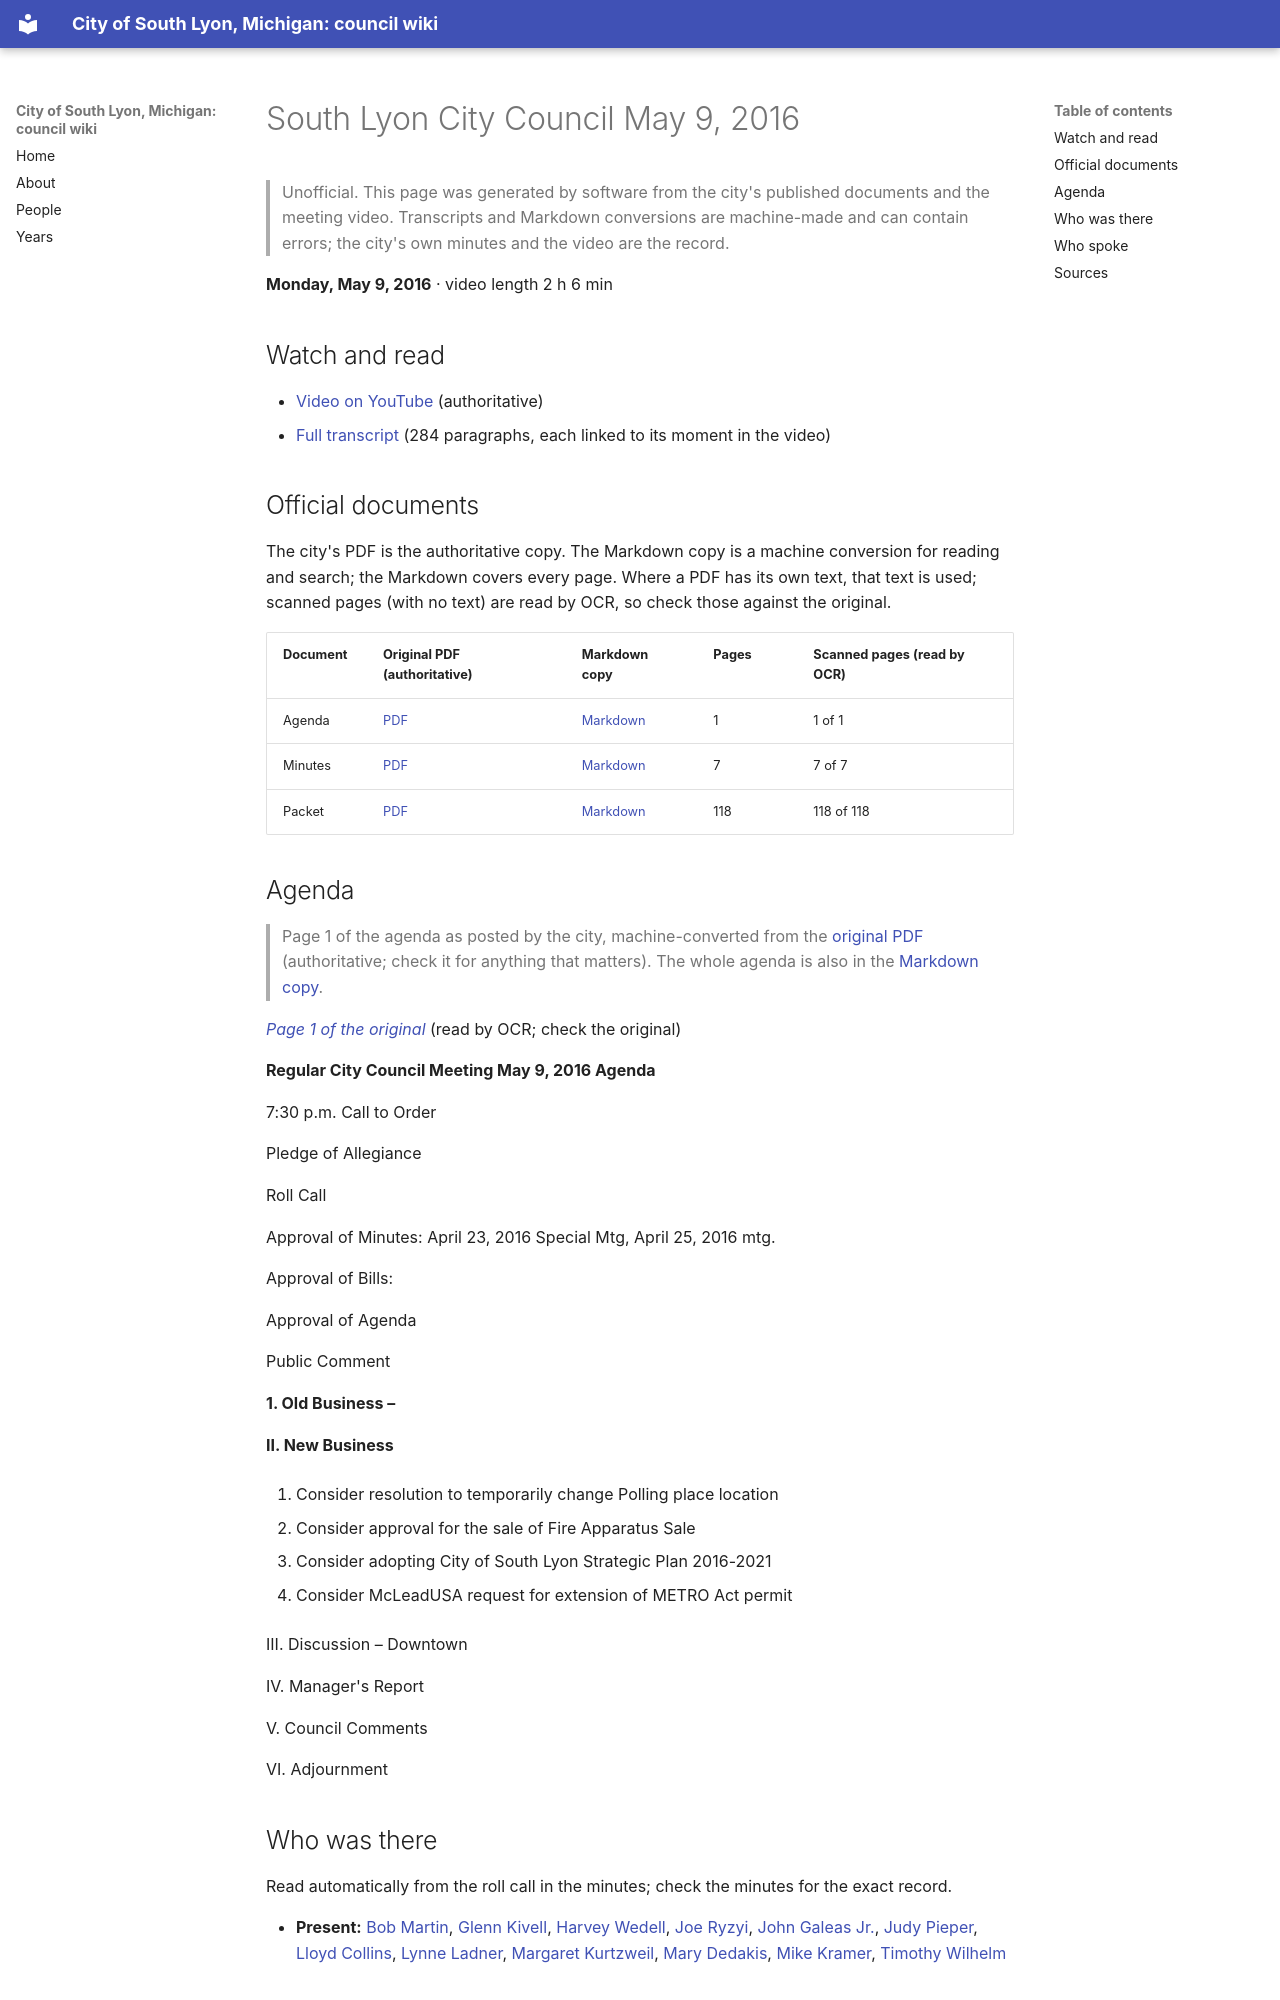

repository: RyanMathewson/city-of-south-lyon-mi-council-wiki · page: meetings/2016/2016-05-09/index.html · generator: mkdocs

---
title: "South Lyon City Council May 9, 2016"
meeting_date: "2016-05-09"
video_url: "https://www.youtube.com/watch?v=1a9Ln-_QJmw"
source_listing: "https://www.southlyonmi.org/government/city_council/city_council_minutes_and_agendas.php"
---


# South Lyon City Council May 9, 2016

> Unofficial. This page was generated by software from the city's published documents and the meeting video. Transcripts and Markdown conversions are machine-made and can contain errors; the city's own minutes and the video are the record.

**Monday, May 9, 2016** · video length 2 h 6 min

## Watch and read

- [Video on YouTube](https://www.youtube.com/watch?v=1a9Ln-_QJmw) (authoritative)
- [Full transcript](../../transcripts/2016/2016-05-09.md) (284 paragraphs, each linked to its moment in the video)

## Official documents

The city's PDF is the authoritative copy. The Markdown copy is a machine conversion for reading and search; the Markdown covers every page. Where a PDF has its own text, that text is used; scanned pages (with no text) are read by OCR, so check those against the original.

| Document | Original PDF (authoritative) | Markdown copy | Pages | Scanned pages (read by OCR) |
|---|---|---|---|---|
| Agenda | [PDF](https://www.southlyonmi.org/document_center/City%20Council/Agenda%20packet%20and%20Minutes/2016/DOC050616CCAgenda5-9-16.pdf?t=202108310732560) | [Markdown](../../documents/2016/2016-05-09/agenda.md) | 1 | 1 of 1 |
| Minutes | [PDF](https://www.southlyonmi.org/document_center/City%20Council/Agenda%20packet%20and%20Minutes/2016/Minutes/DOC060916CCapproved5-9-2016-06092016095338.pdf?t=202108310732560) | [Markdown](../../documents/2016/2016-05-09/minutes.md) | 7 | 7 of 7 |
| Packet | [PDF](https://www.southlyonmi.org/document_center/City%20Council/Agenda%20packet%20and%20Minutes/2016/packet/DOC050616CCpacket5-9-16.pdf?t=202108310732560) | [Markdown](../../documents/2016/2016-05-09/packet.md) | 118 | 118 of 118 |

## Agenda

> Page 1 of the agenda as posted by the city, machine-converted from the [original PDF](https://www.southlyonmi.org/document_center/City%20Council/Agenda%20packet%20and%20Minutes/2016/DOC050616CCAgenda5-9-16.pdf?t=202108310732560) (authoritative; check it for anything that matters). The whole agenda is also in the [Markdown copy](../../documents/2016/2016-05-09/agenda.md).

*[Page 1 of the original](https://www.southlyonmi.org/document_center/City%20Council/Agenda%20packet%20and%20Minutes/2016/DOC050616CCAgenda5-9-16.pdf?t=202108310732560#page=1)* (read by OCR; check the original)

**Regular City Council Meeting May 9, 2016 Agenda**

7:30 p.m. Call to Order

Pledge of Allegiance

Roll Call

Approval of Minutes: April 23, 2016 Special Mtg, April 25, 2016 mtg.

Approval of Bills:

Approval of Agenda

Public Comment

**1. Old Business –**

**II. New Business**

1. Consider resolution to temporarily change Polling place location

2. Consider approval for the sale of Fire Apparatus Sale

3. Consider adopting City of South Lyon Strategic Plan 2016-2021

4. Consider McLeadUSA request for extension of METRO Act permit

III. Discussion – Downtown

IV. Manager's Report

V. Council Comments

VI. Adjournment
